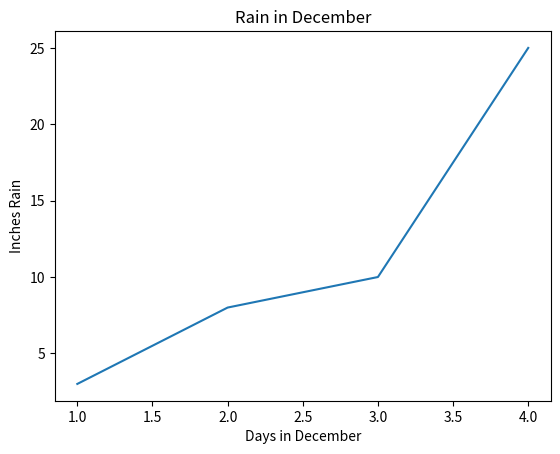

The script that saved this image:
import matplotlib.pyplot as plt
plt.plot([1,2,3,4],[3,8,10,25])
plt.title('Rain in December')
plt.xlabel('Days in December')
plt.ylabel('Inches Rain')
plt.show()
